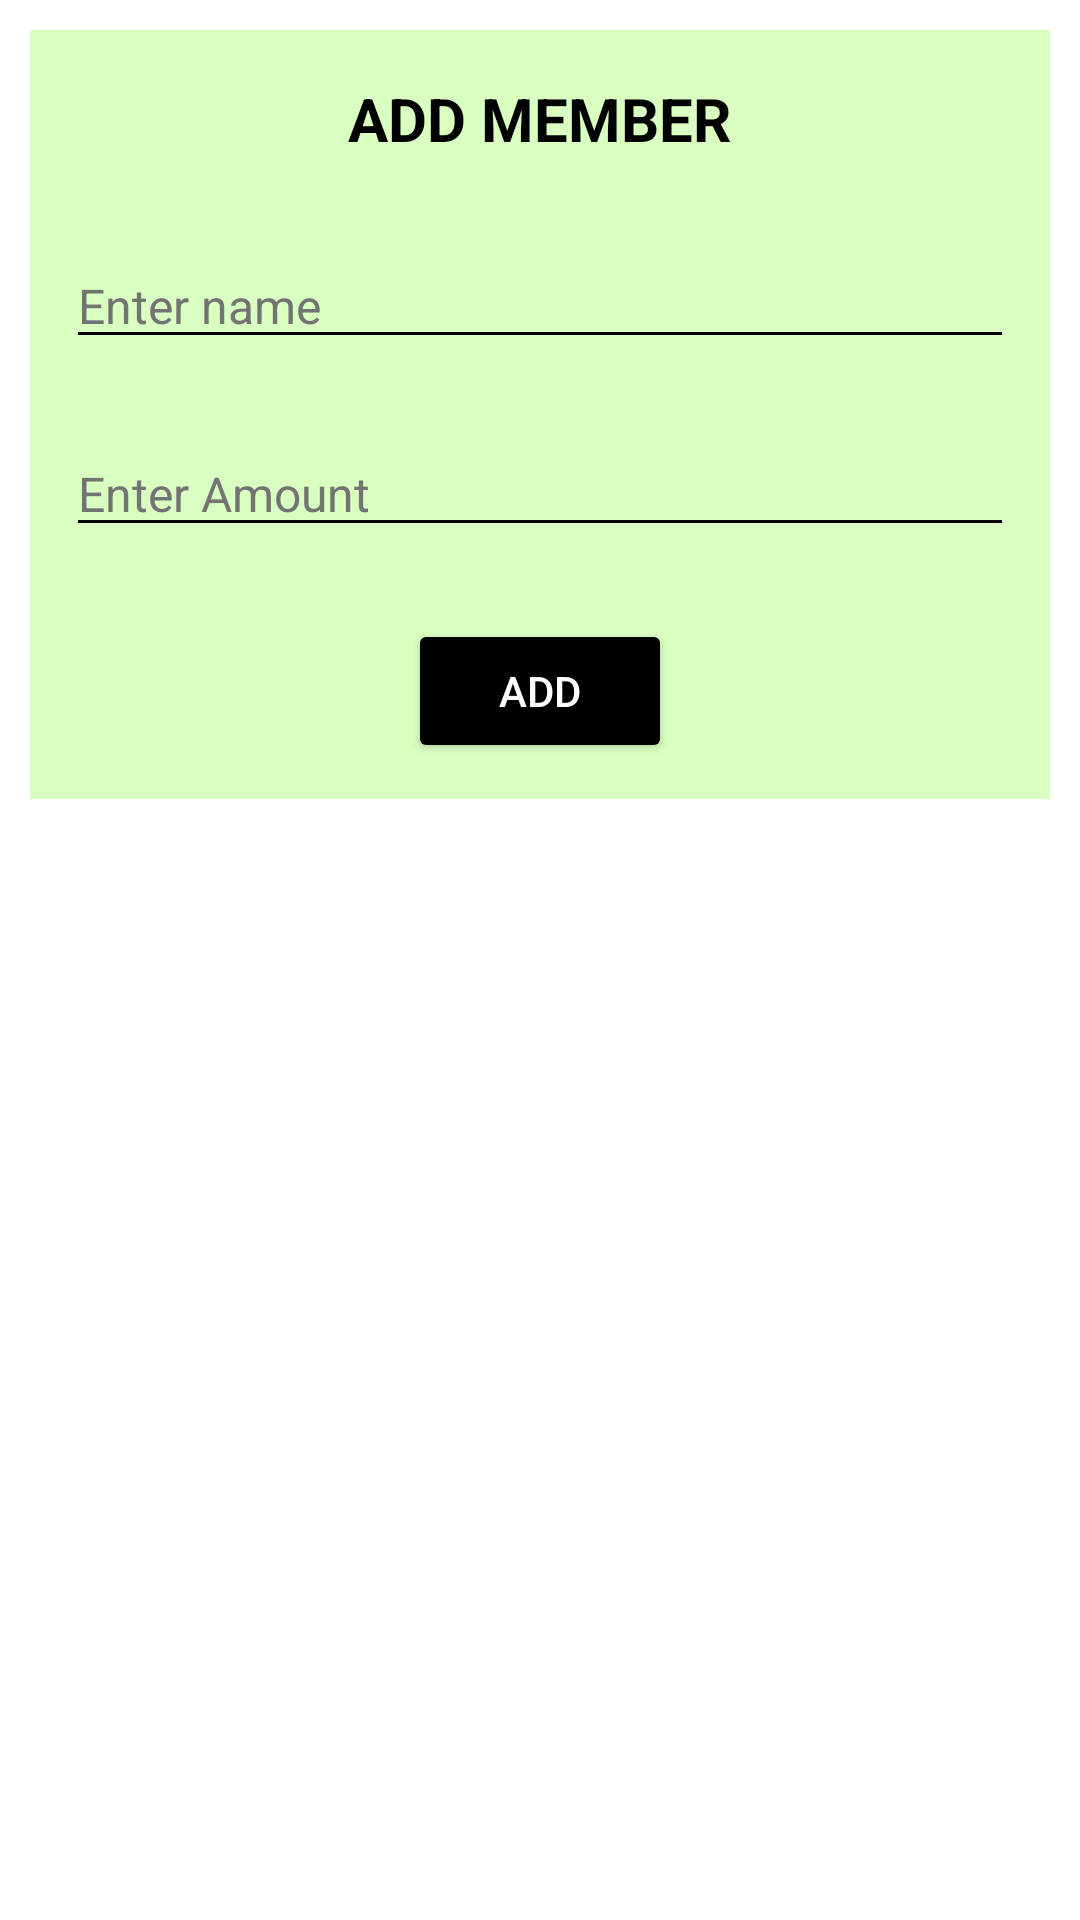

Layout XML and referenced resources for this Android screen:
<!-- AndroidManifest.xml: application theme Theme.AppCompat.NoActionBar -->
<!-- res/layout/popup_action.xml -->
<?xml version="1.0" encoding="utf-8"?>
<RelativeLayout xmlns:android="http://schemas.android.com/apk/res/android"
    android:orientation="vertical"
    android:id="@+id/popup"
    android:background="@color/white"
    android:layout_width="match_parent"
    android:layout_height="wrap_content">

    <LinearLayout
        android:layout_width="match_parent"
        android:layout_height="wrap_content"
        android:layout_margin="10dp"
        android:layout_marginStart="12dp"
        android:layout_marginTop="12dp"
        android:layout_marginEnd="12dp"
        android:layout_marginBottom="12dp"
        android:background="#D9FFC1"
        android:orientation="vertical">

        <TextView
            android:id="@+id/title"
            android:layout_width="wrap_content"
            android:layout_height="match_parent"
            android:layout_gravity="center"
            android:layout_margin="16dp"
            android:layout_weight="1"
            android:text="ADD MEMBER"
            android:textColor="@color/black"
            android:textSize="20dp"
            android:textStyle="bold" />

        <EditText
            android:id="@+id/name_new"
            android:layout_width="match_parent"
            android:layout_height="match_parent"
            android:layout_margin="12dp"
            android:layout_weight="1"
            android:backgroundTint="@color/black"
            android:hint="Enter name"
            android:textColor="@color/black"
            android:textColorHint="#737373"
            android:textSize="16dp" />

        <EditText
            android:id="@+id/amt_new"
            android:layout_width="match_parent"
            android:layout_height="match_parent"
            android:layout_margin="12dp"
            android:layout_weight="1"
            android:backgroundTint="@color/black"
            android:hint="Enter Amount"
            android:inputType="number"
            android:textColor="@color/black"
            android:textColorHint="#737373"
            android:textSize="16dp" />

        <Button
            android:id="@+id/action_btn"
            android:layout_width="wrap_content"
            android:layout_height="match_parent"
            android:layout_gravity="center"
            android:layout_margin="12dp"
            android:layout_weight="1"
            android:backgroundTint="@color/black"
            android:text="ADD" />
    </LinearLayout>


</RelativeLayout>
<!-- resources referenced by this layout -->
<resources>

  <!-- not gathered from this repository: default colours our renderer supplied (Android Studio template values) -->
  <color name="black">#FF000000</color>
  <color name="white">#FFFFFFFF</color>
</resources>
